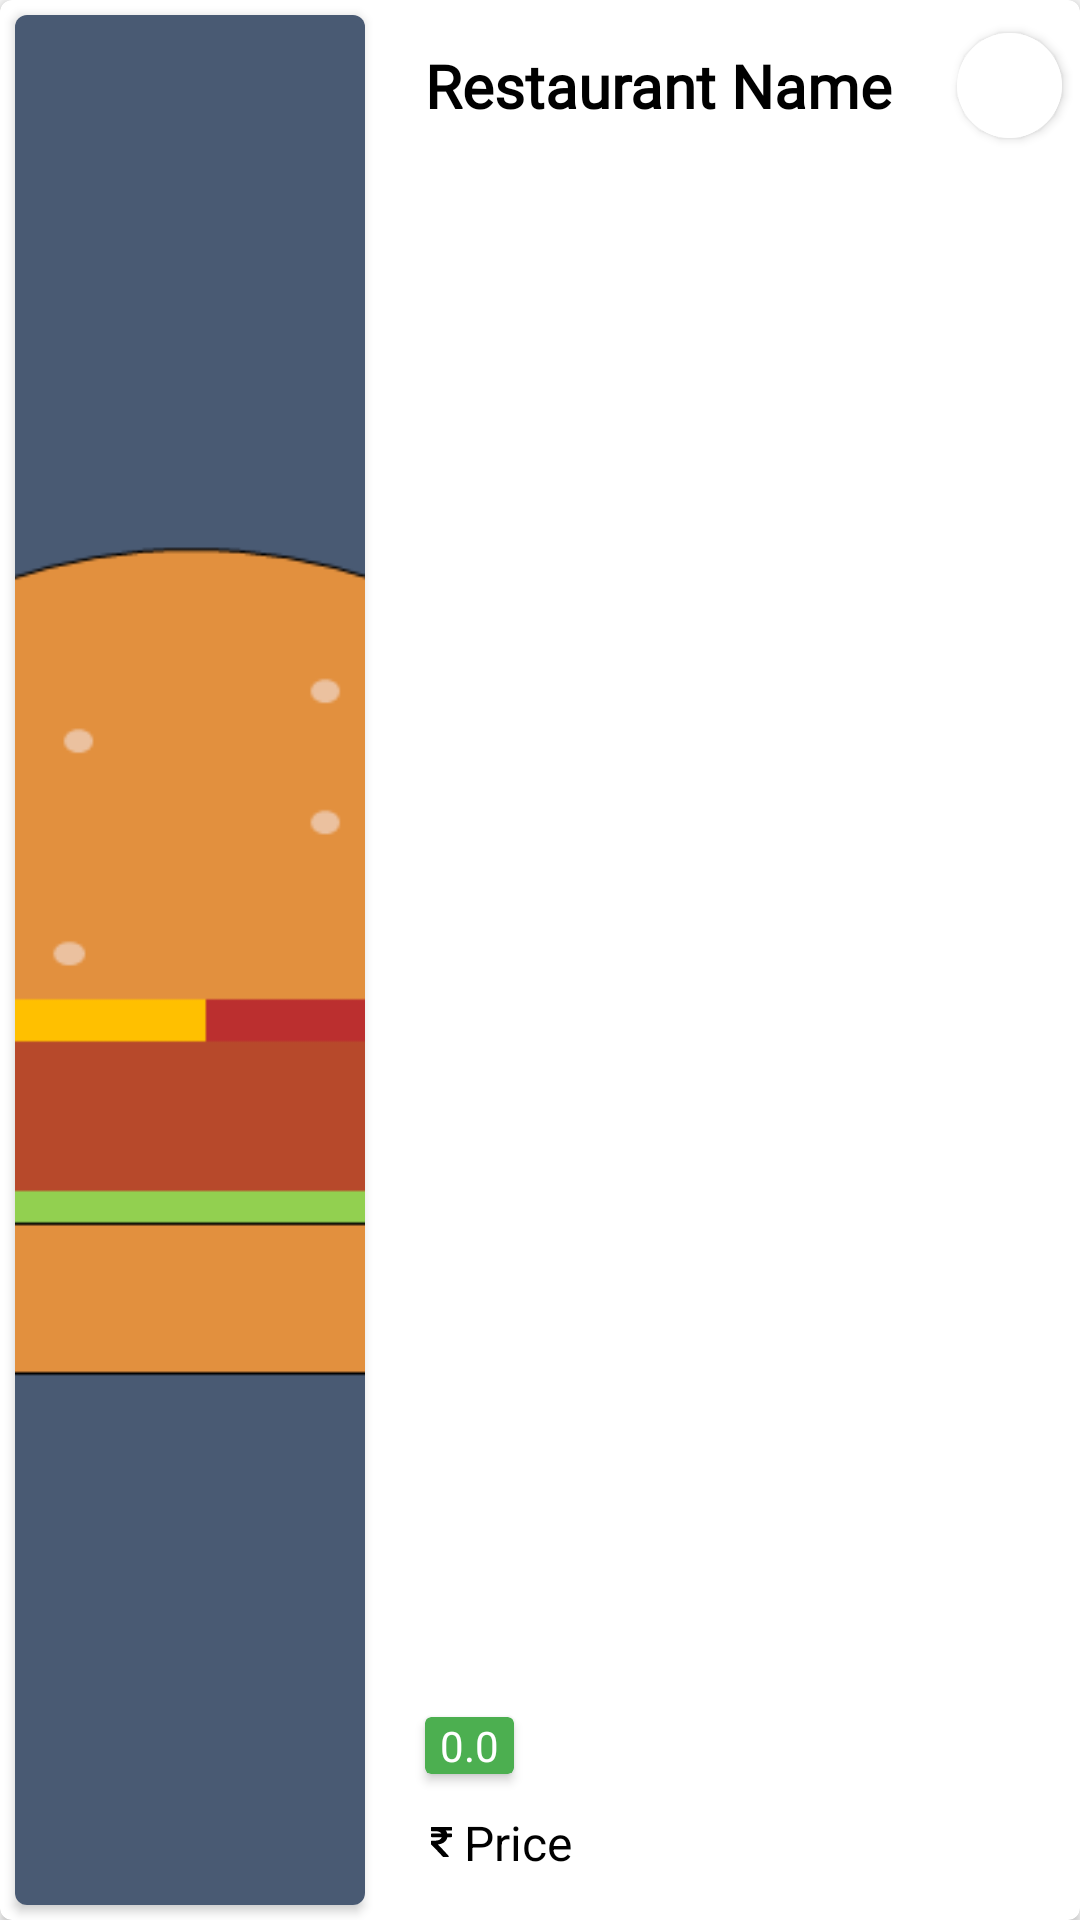

Produce the Android XML layout that renders to this screen, including the resource entries it uses.
<!-- AndroidManifest.xml: application theme AppTheme.NoActionBar -->
<!-- res/layout/recycler_restaurant_list.xml -->
<?xml version="1.0" encoding="utf-8"?>
<androidx.cardview.widget.CardView xmlns:android="http://schemas.android.com/apk/res/android"
    xmlns:app="http://schemas.android.com/apk/res-auto"
    android:id="@+id/cardViewFoodMenu"
    android:layout_width="match_parent"
    android:layout_height="130dp"
    android:layout_margin="3dp"
    android:background="#ffffff"
    app:cardCornerRadius="4dp">

    <LinearLayout
        android:id="@+id/linearLayoutRestaurantInfo"
        android:layout_width="match_parent"
        android:layout_height="match_parent"
        android:orientation="horizontal"
        android:weightSum="6">

        <androidx.cardview.widget.CardView
            android:layout_width="0dp"
            android:layout_height="match_parent"
            android:layout_margin="5dp"
            android:layout_weight="2"
            android:elevation="5dp"
            app:cardCornerRadius="4dp">

            <ImageView
                android:contentDescription="@string/restaurant_logo"
                android:id="@+id/imgRestaurantIcon"
                android:layout_width="match_parent"
                android:layout_height="match_parent"
                android:layout_gravity="center"
                android:scaleType="centerCrop"
                android:src="@drawable/burger_icon" />
        </androidx.cardview.widget.CardView>

        <RelativeLayout
            android:layout_width="0dp"
            android:layout_height="match_parent"
            android:layout_weight="3.2">

            <TextView
                android:id="@+id/txtRestaurantName"
                android:layout_width="wrap_content"
                android:layout_height="wrap_content"
                android:layout_marginStart="10dp"
                android:layout_marginTop="10dp"
                android:fontFamily="@font/raleway"
                android:padding="5dp"
                android:text="@string/restaurant_name"
                android:textColor="#000000"
                android:textSize="20sp"
                android:textStyle="bold" />

            <androidx.cardview.widget.CardView
                android:id="@+id/ratingCardView"
                android:layout_width="wrap_content"
                android:layout_height="wrap_content"
                android:layout_above="@id/txtRestaurantPrice"
                android:layout_marginStart="15dp"
                android:layout_marginBottom="7dp"
                android:elevation="0dp"
                app:cardBackgroundColor="#4caf50">

                <TextView
                    android:id="@+id/txtRestaurantRating"
                    android:layout_width="wrap_content"
                    android:layout_height="wrap_content"
                    android:layout_gravity="center"
                    android:layout_marginStart="5dp"
                    android:layout_marginEnd="5dp"
                    android:drawableStart="@drawable/star"
                    android:drawablePadding="2dp"
                    android:text="@string/rating"
                    android:textColor="@color/white"
                    android:textSize="14sp" />
            </androidx.cardview.widget.CardView>

            <TextView
                android:id="@+id/txtRestaurantPrice"
                android:layout_width="wrap_content"
                android:layout_height="wrap_content"
                android:layout_alignParentBottom="true"
                android:layout_marginStart="10dp"
                android:layout_marginBottom="10dp"
                android:drawableStart="@drawable/price_icon"
                android:drawablePadding="2dp"
                android:gravity="center"
                android:padding="5dp"
                android:text="@string/restaurant_price"
                android:textColor="#000000"
                android:textSize="16sp" />

        </RelativeLayout>

        <RelativeLayout
            android:layout_width="0dp"
            android:layout_height="match_parent"
            android:layout_weight="0.8">

            <androidx.cardview.widget.CardView
                android:id="@+id/favCardView"
                android:layout_width="35dp"
                android:layout_height="35dp"
                android:layout_centerHorizontal="true"
                android:layout_marginTop="11dp"
                android:background="#ffffff"
                android:elevation="5dp"
                app:cardCornerRadius="20dp">

                <ImageButton
                    android:contentDescription="@string/favourite_icon"
                    android:id="@+id/iconFavouriteRestaurant"
                    android:layout_width="match_parent"
                    android:layout_height="match_parent"
                    android:paddingStart="5dp"
                    android:paddingTop="7dp"
                    android:paddingEnd="5dp"
                    android:paddingBottom="4dp"
                    android:background="#ffffff"
                    android:scaleType="fitCenter"
                    android:src="@drawable/favourite_dark" />
            </androidx.cardview.widget.CardView>
        </RelativeLayout>
    </LinearLayout>
</androidx.cardview.widget.CardView>
<!-- resources referenced by this layout -->
<resources>
  <color name="white">#ffffff</color>
  <!-- drawable burger_icon: png bitmap (drawable, 14469 bytes) -->
  <!-- drawable price_icon (drawable-hdpi) -->
  <vector android:height="10dp" android:viewportHeight="401.998"
      android:viewportWidth="401.998" android:width="11dp" xmlns:android="http://schemas.android.com/apk/res/android">
      <path android:fillColor="#FF000000" android:pathData="M326.62,91.076c-1.711,-1.713 -3.901,-2.568 -6.563,-2.568h-48.82c-3.238,-15.793 -9.329,-29.502 -18.274,-41.112h66.52c2.669,0 4.853,-0.856 6.57,-2.565c1.704,-1.712 2.56,-3.903 2.56,-6.567V9.136c0,-2.666 -0.855,-4.853 -2.56,-6.567C324.334,0.859 322.15,0 319.481,0H81.941c-2.666,0 -4.853,0.859 -6.567,2.568c-1.709,1.714 -2.568,3.901 -2.568,6.567v37.972c0,2.474 0.904,4.615 2.712,6.423s3.949,2.712 6.423,2.712h41.399c40.159,0 65.665,10.751 76.513,32.261H81.941c-2.666,0 -4.856,0.855 -6.567,2.568c-1.709,1.715 -2.568,3.901 -2.568,6.567v29.124c0,2.664 0.855,4.854 2.568,6.563c1.714,1.715 3.905,2.568 6.567,2.568h121.915c-4.188,15.612 -13.944,27.506 -29.268,35.691c-15.325,8.186 -35.544,12.279 -60.67,12.279H81.941c-2.474,0 -4.615,0.905 -6.423,2.712c-1.809,1.809 -2.712,3.951 -2.712,6.423v36.263c0,2.478 0.855,4.571 2.568,6.282c36.543,38.828 83.939,93.165 142.182,163.025c1.715,2.286 4.093,3.426 7.139,3.426h55.672c4.001,0 6.763,-1.708 8.281,-5.141c1.903,-3.426 1.53,-6.662 -1.143,-9.708c-55.572,-68.143 -99.258,-119.153 -131.045,-153.032c32.358,-3.806 58.625,-14.277 78.802,-31.404c20.174,-17.129 32.449,-39.403 36.83,-66.811h47.965c2.662,0 4.853,-0.854 6.563,-2.568c1.715,-1.709 2.573,-3.899 2.573,-6.563V97.646C329.193,94.977 328.335,92.79 326.62,91.076z"/>
  </vector>
  <string name="favourite_icon">Favourite Icon</string>
  <string name="rating">0.0</string>
  <string name="restaurant_logo">Restaurant Logo</string>
  <string name="restaurant_name">Restaurant Name</string>
  <string name="restaurant_price">Price</string>
  <style name="AppTheme.NoActionBar">
          <item name="windowActionBar">false</item>
          <item name="windowNoTitle">true</item>
      </style>
</resources>
